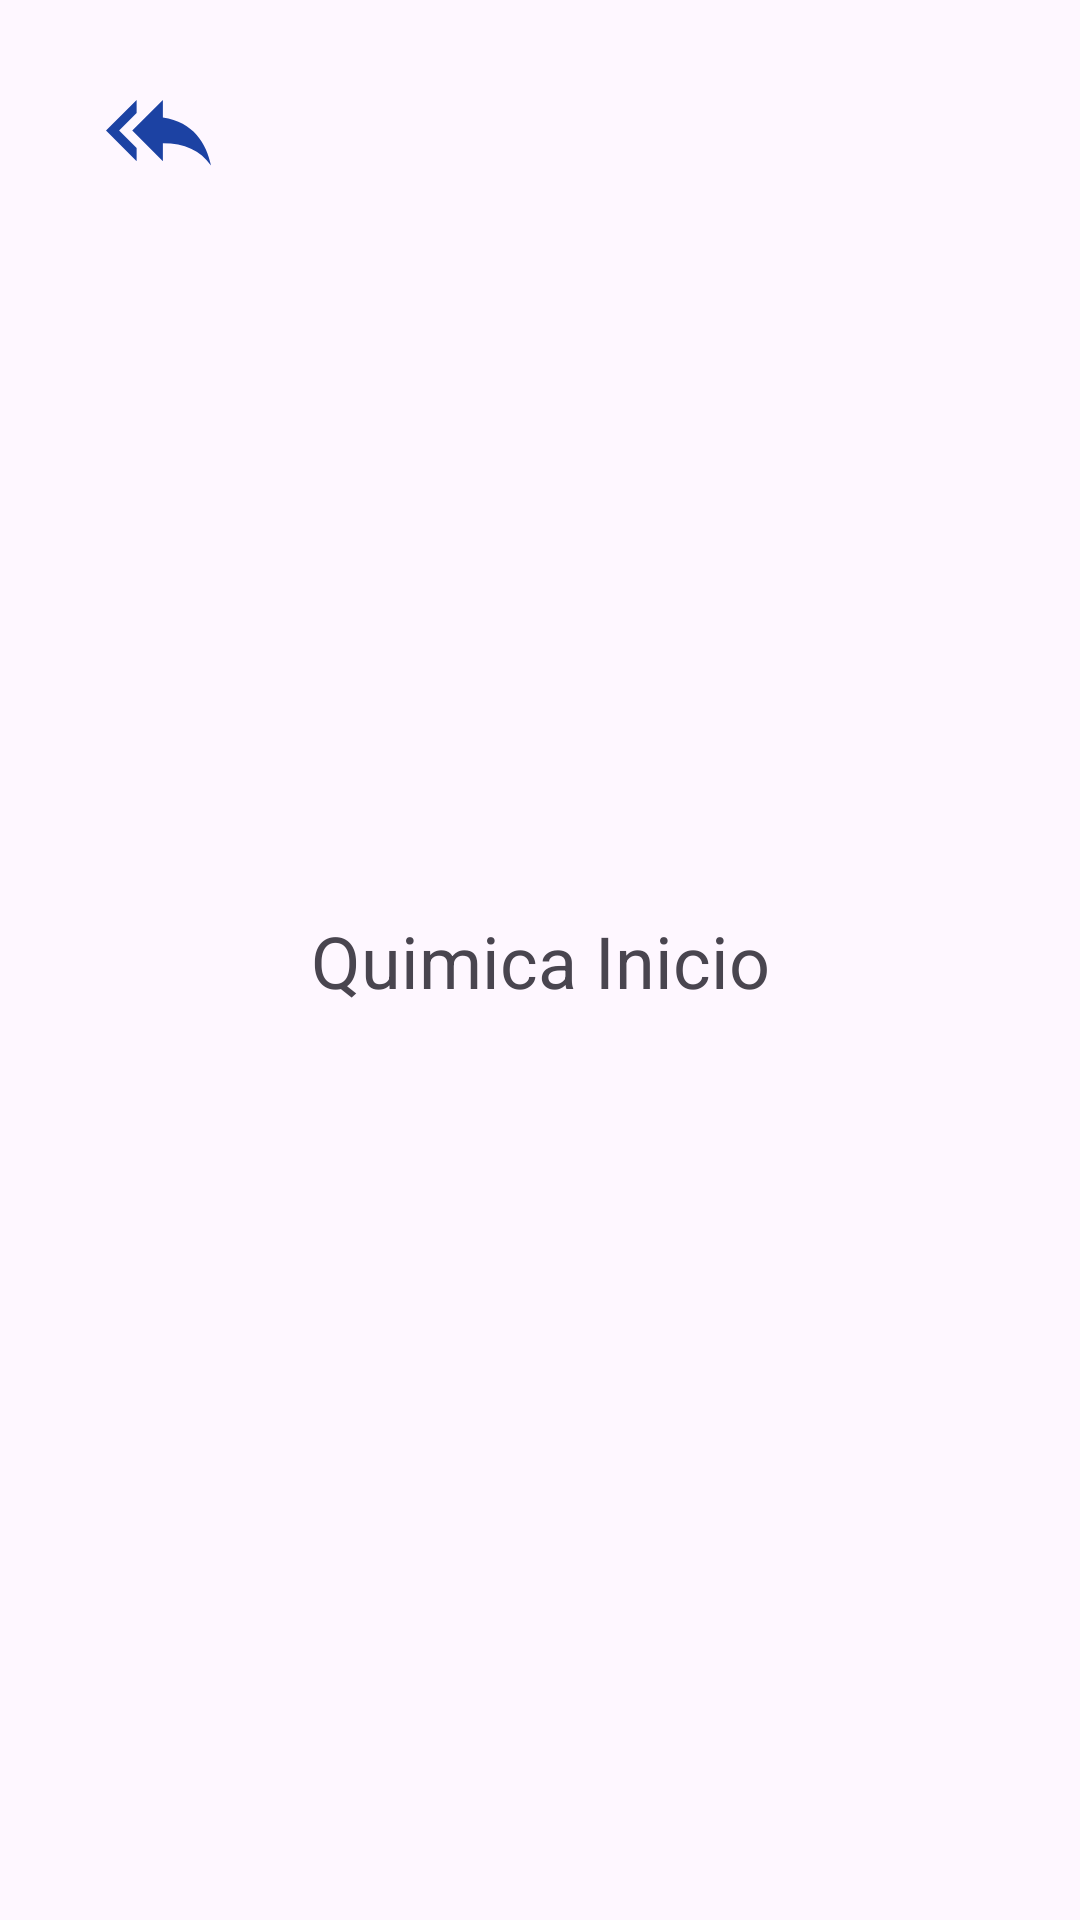

The Android layout XML behind this screen, and the referenced resources:
<!-- AndroidManifest.xml: application theme Theme.Alumnos -->
<!-- res/layout/activity_quimica_inicio.xml -->
<?xml version="1.0" encoding="utf-8"?>
<androidx.constraintlayout.widget.ConstraintLayout xmlns:android="http://schemas.android.com/apk/res/android"
    xmlns:app="http://schemas.android.com/apk/res-auto"
    xmlns:tools="http://schemas.android.com/tools"
    android:layout_width="match_parent"
    android:layout_height="match_parent"
    tools:context=".QuimicaInicio">

    <TextView
        android:id="@+id/textView8"
        android:layout_width="wrap_content"
        android:layout_height="wrap_content"
        android:text="Quimica Inicio"
        android:textSize="24sp"
        app:layout_constraintBottom_toBottomOf="parent"
        app:layout_constraintEnd_toEndOf="parent"
        app:layout_constraintStart_toStartOf="parent"
        app:layout_constraintTop_toTopOf="parent" />
    <ImageView
        android:id="@+id/atras5"
        android:layout_width="wrap_content"
        android:layout_height="wrap_content"
        app:layout_constraintBottom_toBottomOf="parent"
        app:layout_constraintEnd_toEndOf="parent"
        app:layout_constraintHorizontal_bias="0.109"
        app:layout_constraintStart_toStartOf="parent"
        app:layout_constraintTop_toTopOf="parent"
        app:layout_constraintVertical_bias="0.043"
        app:srcCompat="@drawable/backimage" />
</androidx.constraintlayout.widget.ConstraintLayout>
<!-- resources referenced by this layout -->
<resources>
  <!-- drawable backimage (drawable) -->
  <vector android:autoMirrored="true" android:height="35dp"
      android:tint="#1C42A3" android:viewportHeight="24"
      android:viewportWidth="24" android:width="35dp" xmlns:android="http://schemas.android.com/apk/res/android">
      <path android:fillColor="@android:color/white" android:pathData="M7,8L7,5l-7,7 7,7v-3l-4,-4 4,-4zM13,9L13,5l-7,7 7,7v-4.1c5,0 8.5,1.6 11,5.1 -1,-5 -4,-10 -11,-11z"/>
  </vector>
  <style name="Theme.Alumnos" parent="Base.Theme.Alumnos" />
  <style name="Base.Theme.Alumnos" parent="Theme.Material3.Light.NoActionBar">
  
           <item name="colorPrimary">#0F3341</item>
      </style>
</resources>
